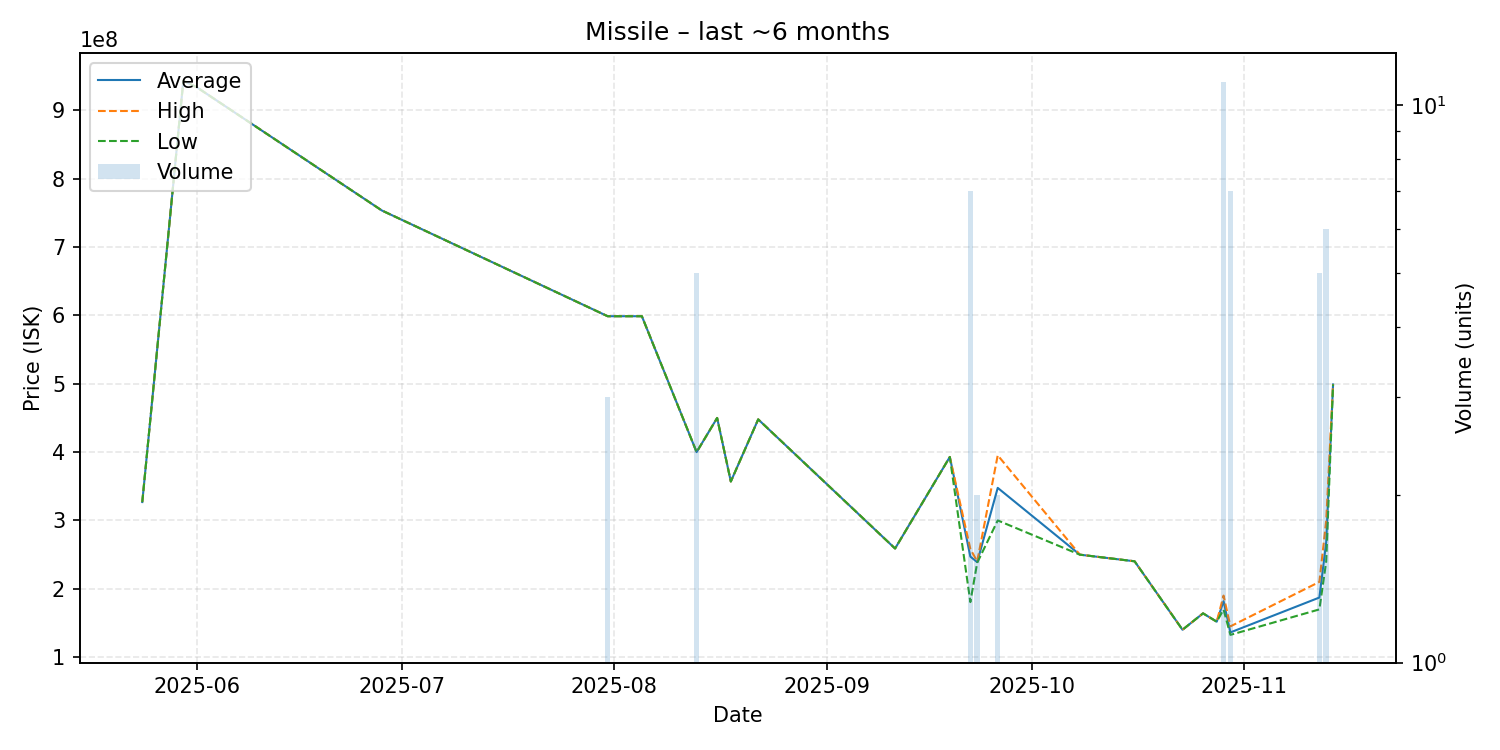

The file beside this chart, header and first rows:
date, average, highest, lowest, order_count, volume
2025-05-24, 326900000, 326900000, 326900000, 1, 1
2025-05-30, 943600000, 943600000, 943600000, 1, 1
2025-06-01, 933800000, 933800000, 933800000, 1, 1
2025-06-28, 753700000, 753700000, 753700000, 1, 1
2025-07-31, 598900000, 598900000, 598900000, 2, 3
2025-08-05, 598900000, 598900000, 598900000, 1, 1
2025-08-13, 400000000, 400000000, 400000000, 1, 5
2025-08-16, 450000000, 450000000, 450000000, 1, 1
2025-08-18, 357000000, 357000000, 357000000, 1, 1
2025-08-22, 447900000, 447900000, 447900000, 1, 1
2025-09-11, 258900000, 258900000, 258900000, 1, 1
2025-09-19, 392900000, 392900000, 392900000, 1, 1
2025-09-22, 247114286, 258200000, 180500000, 3, 7
2025-09-23, 238950000, 239900000, 238000000, 2, 2
2025-09-26, 347650000, 395300000, 300000000, 2, 2
2025-10-08, 249900000, 249900000, 249900000, 1, 1
2025-10-16, 240200000, 240200000, 240200000, 1, 1
2025-10-23, 140000000, 140000000, 140000000, 1, 1
2025-10-26, 164000000, 164000000, 164000000, 1, 1
2025-10-28, 151800000, 151800000, 151800000, 1, 1
2025-10-29, 181890909, 190000000, 169450000, 9, 11
2025-10-30, 136114286, 144950000, 132500000, 5, 7
2025-11-12, 187140000, 210000000, 169800000, 5, 5
2025-11-13, 268266667, 299900000, 239900000, 4, 6
2025-11-14, 499100000, 499100000, 499100000, 1, 1
